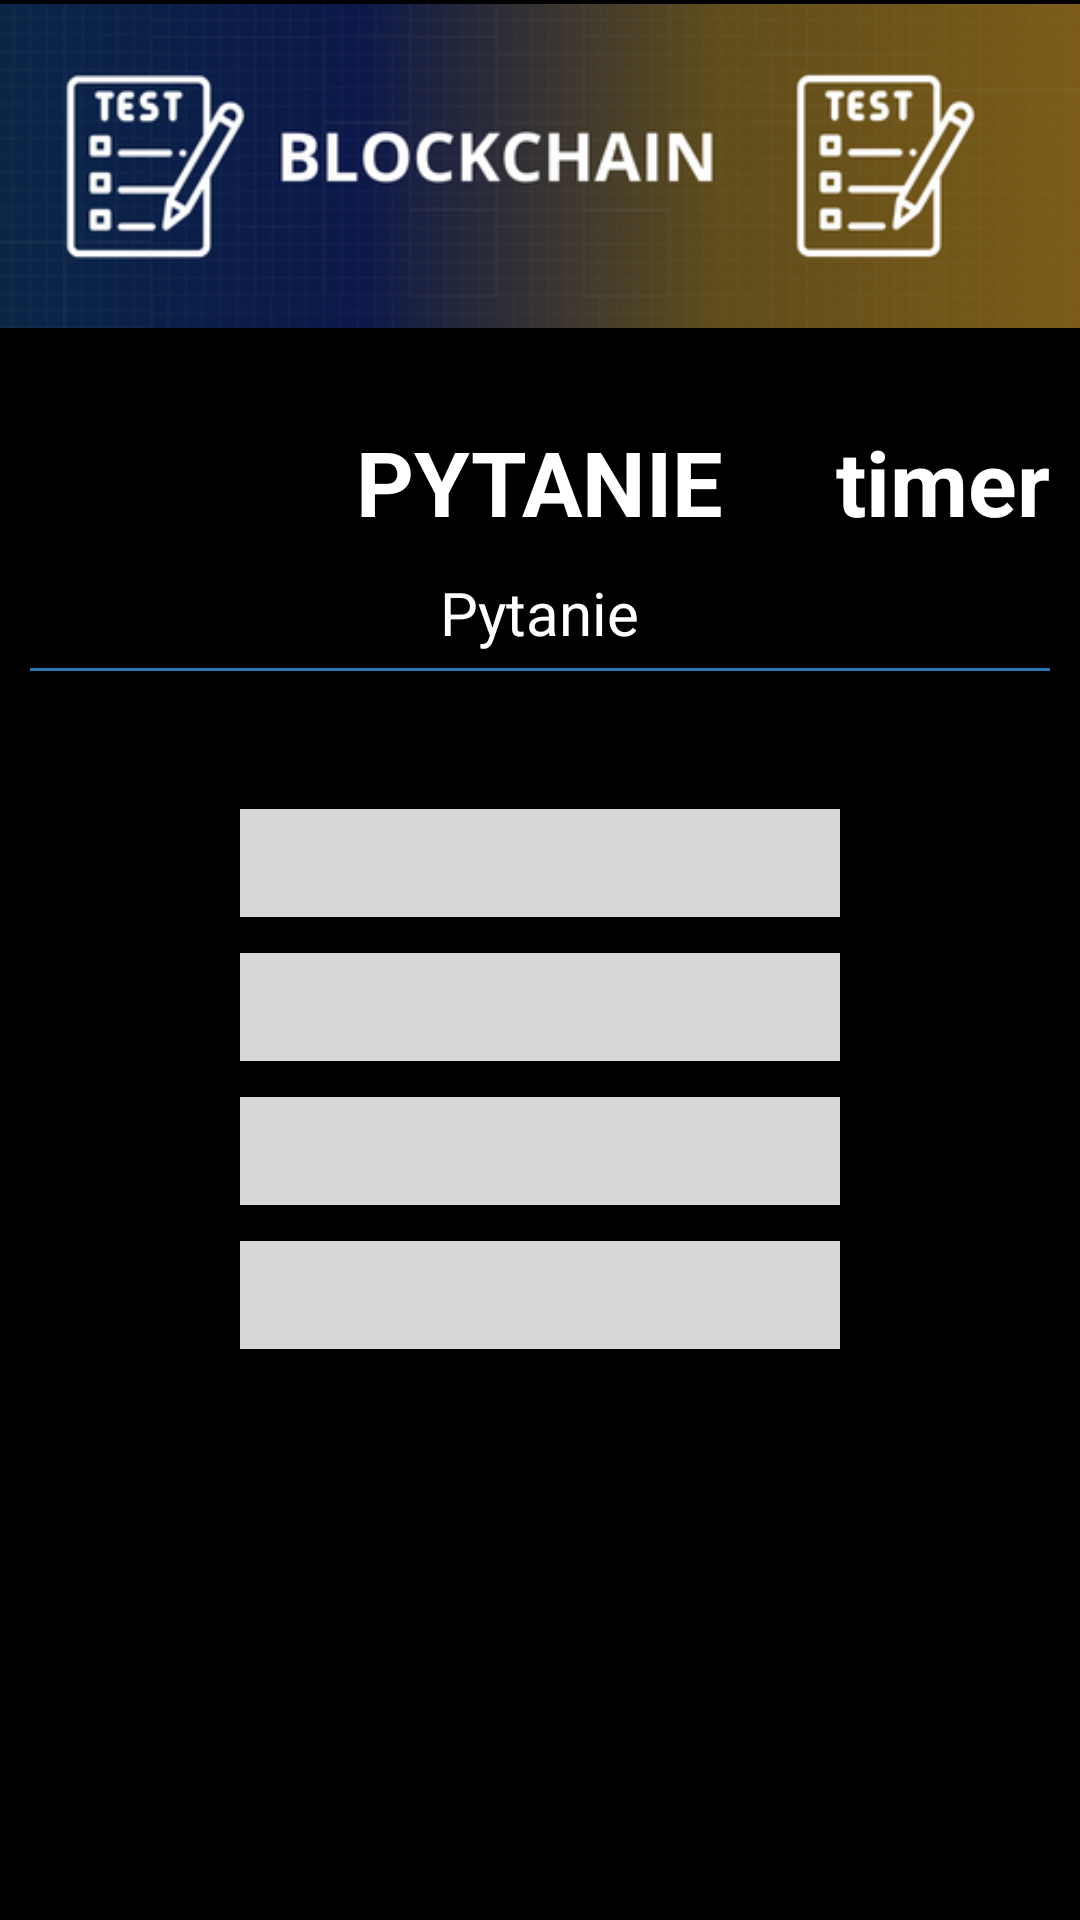

Layout XML and referenced resources for this Android screen:
<!-- AndroidManifest.xml: application theme Theme.Inzynierka -->
<!-- res/layout/fragment_chapter1test.xml -->
<?xml version="1.0" encoding="utf-8"?>
<RelativeLayout xmlns:android="http://schemas.android.com/apk/res/android"
    xmlns:tools="http://schemas.android.com/tools"
    android:layout_width="match_parent"
    android:layout_height="match_parent"
    android:background="@color/black"
    tools:context=".Chapter1test">


    <ImageView
        android:id="@+id/imageView"
        android:layout_width="match_parent"
        android:layout_height="wrap_content"
        android:layout_marginTop="-20dp"
        android:src="@drawable/test2" />


    <RelativeLayout
        android:layout_width="360dp"
        android:layout_height="match_parent"
        android:layout_below="@id/imageView"
        android:layout_centerInParent="true"
        android:id="@+id/text">

        <TextView
            android:id="@+id/questionNumber"
            android:layout_width="wrap_content"
            android:layout_height="wrap_content"
            android:layout_centerHorizontal="true"
            android:layout_marginTop="10dp"
            android:text="PYTANIE"
            android:textColor="@color/white"
            android:textSize="30dp"
            android:textStyle="bold" />

        <TextView
            android:id="@+id/timer"
            android:layout_width="wrap_content"
            android:layout_height="wrap_content"
            android:layout_marginTop="10dp"
            android:justificationMode="inter_word"
            android:text="timer"
            android:textColor="@color/white"
            android:textSize="30dp"
            android:textStyle="bold"
            android:layout_alignParentRight="true"
            android:layout_marginRight="10dp"/>


        <TextView
            android:id="@+id/pytanie"
            android:layout_width="wrap_content"
            android:layout_height="wrap_content"
            android:layout_below="@id/questionNumber"
            android:layout_centerHorizontal="true"
            android:layout_marginTop="10dp"
            android:justificationMode="inter_word"
            android:text="Pytanie"
            android:textColor="@color/white"
            android:textSize="20dp" />

        <View
            android:id="@+id/lineBelowText1"
            android:layout_width="340dp"
            android:layout_height="1dp"
            android:layout_below="@id/pytanie"
            android:layout_centerHorizontal="true"
            android:layout_marginTop="5dp"
            android:background="@color/light_blue" />

        <TextView
            android:id="@+id/score"
            android:layout_width="200dp"
            android:layout_height="match_parent"
            android:layout_below="@id/pytanie"
            android:layout_centerHorizontal="true"
            android:layout_marginTop="40dp"
            android:fontFamily="casual"
            android:gravity="center"
            android:justificationMode="inter_word"
            android:textColor="@color/white"
            android:textSize="20dp"
            android:visibility="invisible" />

        <LinearLayout
            android:id="@+id/linearLayout"
            android:layout_width="200dp"
            android:layout_height="wrap_content"
            android:layout_below="@id/lineBelowText1"
            android:layout_centerInParent="true"
            android:layout_marginTop="40dp"
            android:gravity="center_horizontal"
            android:orientation="vertical"
            android:visibility="visible">


            <Button
                android:id="@+id/option1"
                android:layout_width="250dp"
                android:layout_height="wrap_content"
                android:layout_gravity="center_horizontal"
                android:text="" />

            <Button
                android:id="@+id/option2"
                android:layout_width="250dp"
                android:layout_height="wrap_content"
                android:layout_gravity="center_horizontal"
                android:text="" />

            <Button
                android:id="@+id/option3"
                android:layout_width="250dp"
                android:layout_height="wrap_content"
                android:layout_gravity="center_horizontal"
                android:text="" />

            <Button
                android:id="@+id/option4"
                android:layout_width="250dp"
                android:layout_height="wrap_content"
                android:layout_gravity="center_horizontal"
                android:text="" />
        </LinearLayout>


        <Button
            android:id="@+id/nextChapter"
            android:layout_width="260dp"
            android:layout_height="wrap_content"
            android:layout_centerHorizontal="true"
            android:layout_alignParentBottom="true"
            android:layout_marginBottom="40dp"
            android:layout_marginTop="70dp"
            android:text="Powrót"
            android:drawableRight="@drawable/baseline_arrow_forward_24"
            android:visibility="invisible" />

    </RelativeLayout>
</RelativeLayout>
<!-- resources referenced by this layout -->
<resources>
  <color name="black">#FF000000</color>
  <color name="light_blue" tools:ignore="DuplicateDefinition">#2C74B3</color>
  <color name="white">#FFFFFFFF</color>
  <!-- drawable baseline_arrow_forward_24 (drawable) -->
  <vector xmlns:android="http://schemas.android.com/apk/res/android" android:autoMirrored="true" android:height="24dp" android:tint="#FFFFFF" android:viewportHeight="24" android:viewportWidth="24" android:width="26dp">
        
      <path android:fillColor="@android:color/white" android:pathData="M12,4l-1.41,1.41L16.17,11H4v2h12.17l-5.58,5.59L12,20l8,-8z"/>
      
  </vector>
  <!-- drawable test2: png bitmap (drawable, 57526 bytes) -->
  <style name="Theme.Inzynierka" parent="Base.Theme.Inzynierka" />
  <style name="Base.Theme.Inzynierka" parent="Theme.Material3.DayNight.NoActionBar">
          <item name="colorPrimary">@color/light_blue</item>
          <item name="colorSecondary">@color/black</item>
      </style>
</resources>
